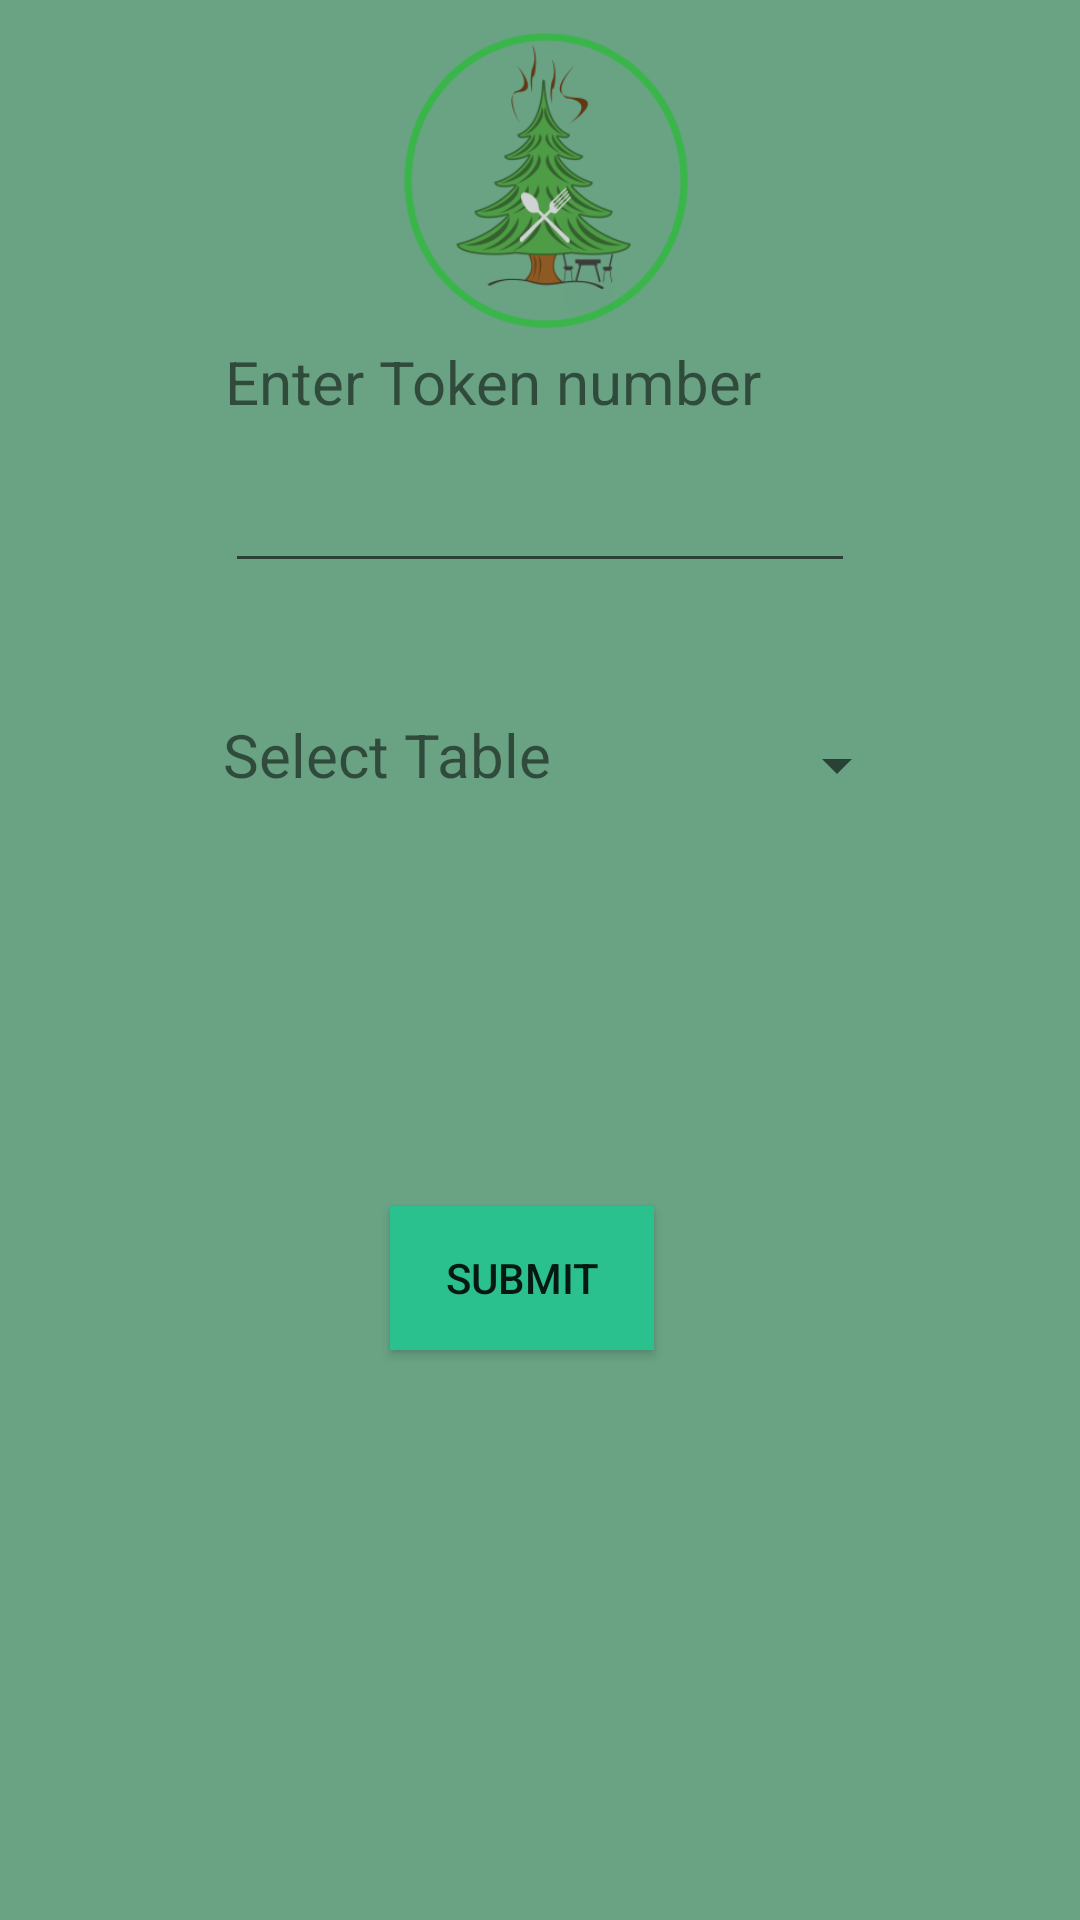

The Android layout XML behind this screen, and the referenced resources:
<!-- AndroidManifest.xml: activity theme AppTheme -->
<!-- res/layout/activity_main.xml -->
<?xml version="1.0" encoding="utf-8"?>
<RelativeLayout xmlns:android="http://schemas.android.com/apk/res/android"
    xmlns:app="http://schemas.android.com/apk/res-auto"
    xmlns:tools="http://schemas.android.com/tools"
    android:layout_width="match_parent"
    android:layout_height="match_parent"
    android:background="@color/logincolor"
    tools:context=".MainActivity">

    <EditText
        android:id="@+id/editText2"
        android:layout_width="wrap_content"
        android:layout_height="wrap_content"
        android:layout_alignParentTop="true"
        android:layout_centerHorizontal="true"
        android:layout_marginTop="153dp"
        android:ems="10"
        android:inputType="textPassword"
        tools:layout_editor_absoluteX="60dp"
        tools:layout_editor_absoluteY="214dp" />

    <Spinner
        android:id="@+id/spinner"
        android:layout_width="wrap_content"
        android:layout_height="294dp"
        android:layout_alignParentEnd="true"
        android:layout_alignParentTop="true"
        android:layout_marginEnd="57dp"
        android:layout_marginTop="108dp"
        tools:layout_editor_absoluteX="241dp"
        tools:layout_editor_absoluteY="189dp" />

    <TextView
        android:id="@+id/textView"
        android:layout_width="272dp"
        android:layout_height="39dp"
        android:layout_above="@+id/editText2"
        android:layout_alignStart="@+id/editText2"
        android:layout_marginBottom="-153dp"
        android:text="Enter Token number"
        android:textSize="20dp"
        app:layout_constraintBottom_toTopOf="@+id/editText2"
        tools:layout_editor_absoluteX="60dp" />

    <TextView
        android:id="@+id/textView2"
        android:layout_width="211dp"
        android:layout_height="40dp"
        android:layout_alignParentTop="true"
        android:layout_centerHorizontal="true"
        android:layout_marginTop="238dp"
        android:text="Select Table"
        android:textSize="20dp"
        tools:layout_editor_absoluteX="60dp"
        tools:layout_editor_absoluteY="318dp" />

    <Button
        android:id="@+id/button"
        style="@style/Widget.AppCompat.Button.Colored"
        android:layout_width="wrap_content"
        android:layout_height="wrap_content"
        android:layout_alignParentStart="true"
        android:layout_below="@+id/spinner"
        android:layout_marginStart="130dp"
        android:background="#2ac18e"
        android:text="submit"
        android:textAppearance="@style/TextAppearance.AppCompat.Button" />

    <ImageView
        android:id="@+id/imageView"
        android:layout_width="135dp"
        android:layout_height="120dp"
        android:layout_alignParentTop="true"
        android:layout_alignStart="@+id/button"
        android:layout_marginStart="-16dp"
        app:srcCompat="@mipmap/ic_launcher_foreground" />


</RelativeLayout>
<!-- resources referenced by this layout -->
<resources>
  <color name="logincolor">#69a384</color>
  <!-- mipmap ic_launcher_foreground: png bitmap (mipmap-hdpi, 11101 bytes) -->
  <style name="AppTheme" parent="Theme.AppCompat.Light.DarkActionBar">
          
          <item name="colorPrimary">@color/colorPrimary</item>
          <item name="colorPrimaryDark">@color/colorPrimaryDark</item>
          <item name="colorAccent">@color/colorAccent</item>
      </style>
  <color name="colorPrimary">#3F51B5</color>
  <color name="colorPrimaryDark">#303F9F</color>
  <color name="colorAccent">#FF4081</color>
</resources>
